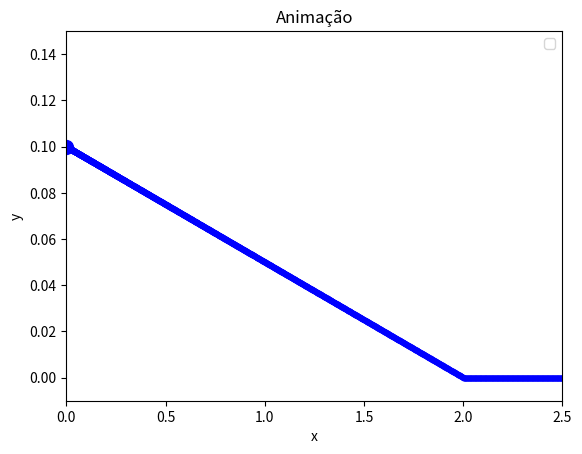
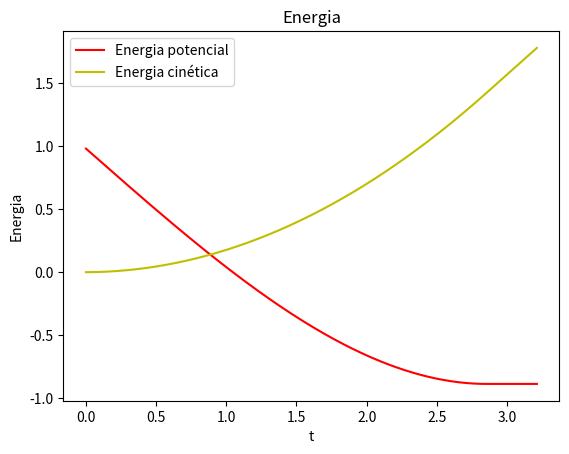

Source code (Python) for these figures, in order:
import numpy as np
import matplotlib.pyplot as plt
from matplotlib.animation import FuncAnimation

g = 9.81  # aceleração da gravidade
dt = 0.001  # passo de tempo
x0, y0 = 0.0, 0.1  # posição inicial
vx0, vy0 = 0.0, 0.0  # velocidade inicial
Ep0 = 1 * g * y0
Ec0 = 0

def calcula_aceleracao(x):
    if x >= 2:
        ax = 0
        y = 0  # y permanece constante até x >= 2
    else:
        ax = 0.05 * g
        y = 0.1 - 0.05 * x
        
    return ax, y

def metodo_euler_cromer():
    x, y, vx, Ep, Ec = [x0], [y0], [vx0], [Ep0], [Ec0]
    t = [0]
    
    while x[-1] <= 2.5:
        ax, y_val = calcula_aceleracao(x[-1])

        # Euler-Cromer
        vx_new = vx[-1] + ax * dt
        vy = vx_new + g * dt
        x_new = x[-1] + vx_new * dt
        Ep_new = Ep[-1] - g*y_val*dt
        Ec_new = Ec[-1] + 0.5 *dt * np.sqrt(vx_new**2 + vy**2)
        
        x.append(x_new)
        vx.append(vx_new)
        y.append(y_val)
        Ep.append(Ep_new)
        Ec.append(Ec_new)
        t.append(t[-1] + dt)

    return np.array(t), np.array(x), np.array(y), np.array(vx), np.array(Ep), np.array(Ec)

t, x, y, vx, Ep, Ec = metodo_euler_cromer()

# Criar animação

fig, ax = plt.subplots()
ax.plot(x, y, 'b.')
bola = ax.plot(x[0], y[0], 'bo', markersize=10)[0]
ax.set(xlim=[0, 2.5], ylim=[-0.01, 0.15])
ax.set_xlabel('x')
ax.set_ylabel('y')
ax.set_title('Animação')
ax.legend()

def update(frame):
    # Convert single values to sequences
    bola.set_xdata([x[frame]])
    bola.set_ydata([y[frame]])
    return bola,

ani = FuncAnimation(fig=fig, func=update, frames=len(x), interval=10,blit=True)
plt.show()



#b
print(f'velocidade final={vx[-1]:.3f}; tempo final ={t[-1]:.3f}')


#c 

plt.figure()
plt.plot(t, Ep, 'r', label = 'Energia potencial')
plt.plot(t, Ec, 'y', label = 'Energia cinética')
plt.xlabel('t')
plt.ylabel('Energia')
plt.title('Energia')
plt.legend()
plt.show()

# Ep = Ec == mgy0 = 1/2 m vx^2 == sqrt (9.81 * 0.1 *2) = v
vxf = np.sqrt(9.81 * 0.1 *2)
print('A velocidade final pelas energias é = ', vxf)